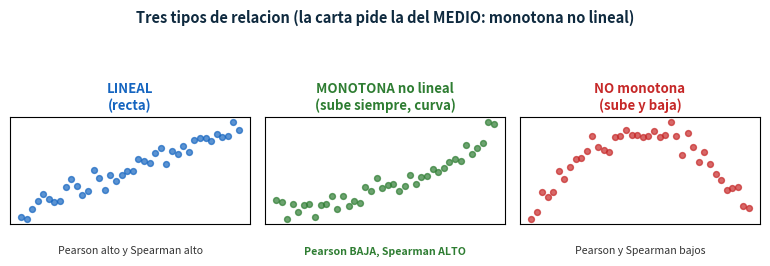
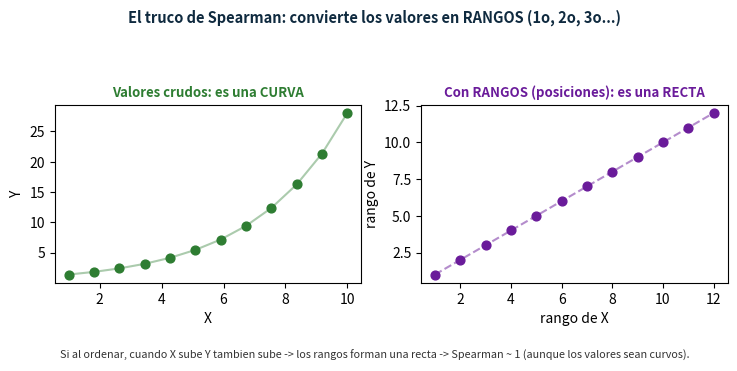
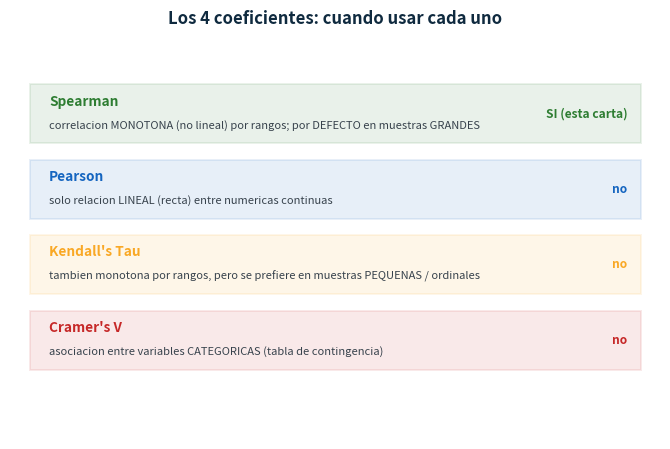
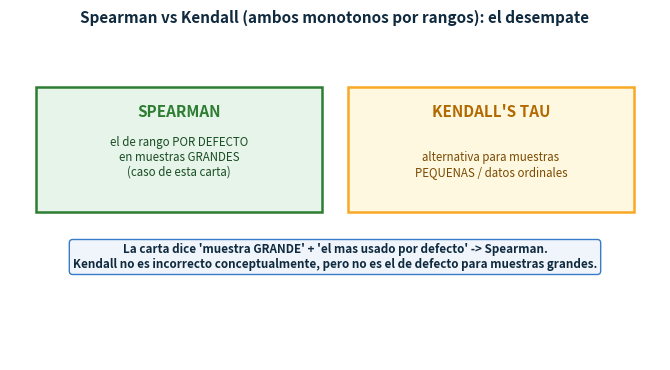

Write the Python code that produced these figures, in order.
#!/usr/bin/env python3
"""Graficas: correlacion no lineal (monotona) -> Spearman.
Explica lineal vs monotona, como Spearman usa rangos, y cuando cada coeficiente.
"""
import numpy as np
import matplotlib
matplotlib.use("Agg")
import matplotlib.pyplot as plt
import os

OUT = "study/img_corr"
os.makedirs(OUT, exist_ok=True)
rng = np.random.default_rng(5)
GREEN = "#2e7d32"; AZUL = "#1565c0"; ROJO = "#c62828"; AMBAR = "#f9a825"; GRIS = "#607d8b"; MORADO = "#6a1b9a"


# ---------- 1) Lineal vs monotona-no-lineal vs no-monotona ----------
def tipos_plot():
    fig, axes = plt.subplots(1, 3, figsize=(7.8, 3.2))
    x = np.linspace(1, 10, 40)
    # lineal
    y1 = 2 * x + rng.normal(0, 1.5, len(x))
    axes[0].scatter(x, y1, s=18, color=AZUL, alpha=0.7)
    axes[0].set_title("LINEAL\n(recta)", fontsize=9.5, fontweight="bold", color=AZUL)
    axes[0].text(0.5, -0.28, "Pearson alto y Spearman alto", transform=axes[0].transAxes, ha="center", fontsize=7.6, color="#333")
    # monotona no lineal (curva que solo sube)
    y2 = np.exp(x / 3) + rng.normal(0, 2, len(x))
    axes[1].scatter(x, y2, s=18, color=GREEN, alpha=0.7)
    axes[1].set_title("MONOTONA no lineal\n(sube siempre, curva)", fontsize=9.5, fontweight="bold", color=GREEN)
    axes[1].text(0.5, -0.28, "Pearson BAJA, Spearman ALTO", transform=axes[1].transAxes, ha="center", fontsize=7.6, color=GREEN, fontweight="bold")
    # no monotona (sube y baja)
    y3 = -(x - 5.5) ** 2 + rng.normal(0, 2, len(x))
    axes[2].scatter(x, y3, s=18, color=ROJO, alpha=0.7)
    axes[2].set_title("NO monotona\n(sube y baja)", fontsize=9.5, fontweight="bold", color=ROJO)
    axes[2].text(0.5, -0.28, "Pearson y Spearman bajos", transform=axes[2].transAxes, ha="center", fontsize=7.6, color="#333")
    for ax in axes:
        ax.set_xticks([]); ax.set_yticks([])
    fig.suptitle("Tres tipos de relacion (la carta pide la del MEDIO: monotona no lineal)", fontsize=10.5, fontweight="bold", color="#0f2a3f")
    fig.tight_layout(rect=[0, 0.04, 1, 0.90]); fig.savefig(f"{OUT}/tipos.png", dpi=130); plt.close(fig)


# ---------- 2) Por que Spearman capta lo monotono: usa RANGOS ----------
def rangos_plot():
    x = np.linspace(1, 10, 12)
    y = np.exp(x / 3)  # monotona no lineal
    fig, axes = plt.subplots(1, 2, figsize=(7.6, 3.6))
    # izquierda: valores crudos (curva)
    axes[0].scatter(x, y, s=40, color=GREEN)
    axes[0].plot(x, y, color=GREEN, alpha=0.4)
    axes[0].set_title("Valores crudos: es una CURVA", fontsize=9.5, fontweight="bold", color=GREEN)
    axes[0].set_xlabel("X"); axes[0].set_ylabel("Y")
    # derecha: rangos (se vuelve recta)
    rx = np.argsort(np.argsort(x)) + 1
    ry = np.argsort(np.argsort(y)) + 1
    axes[1].scatter(rx, ry, s=40, color=MORADO)
    axes[1].plot(rx, ry, color=MORADO, alpha=0.5, ls="--")
    axes[1].set_title("Con RANGOS (posiciones): es una RECTA", fontsize=9.5, fontweight="bold", color=MORADO)
    axes[1].set_xlabel("rango de X"); axes[1].set_ylabel("rango de Y")
    fig.suptitle("El truco de Spearman: convierte los valores en RANGOS (1o, 2o, 3o...)", fontsize=10.5, fontweight="bold", color="#0f2a3f")
    fig.text(0.5, 0.01, "Si al ordenar, cuando X sube Y tambien sube -> los rangos forman una recta -> Spearman ~ 1 (aunque los valores sean curvos).",
             ha="center", fontsize=7.8, color="#333")
    fig.tight_layout(rect=[0, 0.06, 1, 0.90]); fig.savefig(f"{OUT}/rangos.png", dpi=130); plt.close(fig)


# ---------- 3) Los 4 coeficientes: cuando usar cada uno ----------
def cuatro_plot():
    fig, ax = plt.subplots(figsize=(6.8, 4.6)); ax.axis("off")
    ax.set_title("Los 4 coeficientes: cuando usar cada uno", fontsize=12, fontweight="bold", color="#0f2a3f")
    filas = [
        ("Spearman", "correlacion MONOTONA (no lineal) por rangos; por DEFECTO en muestras GRANDES", GREEN, "SI (esta carta)"),
        ("Pearson", "solo relacion LINEAL (recta) entre numericas continuas", AZUL, "no"),
        ("Kendall's Tau", "tambien monotona por rangos, pero se prefiere en muestras PEQUENAS / ordinales", AMBAR, "no"),
        ("Cramer's V", "asociacion entre variables CATEGORICAS (tabla de contingencia)", ROJO, "no"),
    ]
    y = 0.80
    for sigla, det, color, ok in filas:
        ax.add_patch(plt.Rectangle((0.03, y - 0.075), 0.94, 0.145, fc=color, alpha=0.10, ec=color, lw=1.4, transform=ax.transAxes))
        ax.text(0.06, y + 0.03, sigla, fontsize=9.8, fontweight="bold", color=color, va="center", transform=ax.transAxes)
        ax.text(0.06, y - 0.028, det, fontsize=8.0, color="#37424c", va="center", transform=ax.transAxes)
        ax.text(0.95, y, ok, fontsize=8.6, fontweight="bold", color=color, va="center", ha="right", transform=ax.transAxes)
        y -= 0.185
    fig.tight_layout(); fig.savefig(f"{OUT}/cuatro.png", dpi=130); plt.close(fig)


# ---------- 4) Spearman vs Kendall: el desempate de la carta ----------
def spearman_kendall_plot():
    fig, ax = plt.subplots(figsize=(6.8, 3.8)); ax.axis("off")
    ax.set_title("Spearman vs Kendall (ambos monotonos por rangos): el desempate", fontsize=11, fontweight="bold", color="#0f2a3f")
    ax.add_patch(plt.Rectangle((0.04, 0.45), 0.44, 0.38, fc="#e6f4ea", ec=GREEN, lw=1.8, transform=ax.transAxes))
    ax.text(0.26, 0.74, "SPEARMAN", ha="center", fontsize=11, fontweight="bold", color=GREEN, transform=ax.transAxes)
    ax.text(0.26, 0.56, "el de rango POR DEFECTO\nen muestras GRANDES\n(caso de esta carta)", ha="center", fontsize=8.3, color="#1b4d24", transform=ax.transAxes)
    ax.add_patch(plt.Rectangle((0.52, 0.45), 0.44, 0.38, fc="#fff8e1", ec=AMBAR, lw=1.8, transform=ax.transAxes))
    ax.text(0.74, 0.74, "KENDALL'S TAU", ha="center", fontsize=11, fontweight="bold", color="#b26a00", transform=ax.transAxes)
    ax.text(0.74, 0.56, "alternativa para muestras\nPEQUENAS / datos ordinales", ha="center", fontsize=8.3, color="#7a4a00", transform=ax.transAxes)
    ax.text(0.5, 0.28, "La carta dice 'muestra GRANDE' + 'el mas usado por defecto' -> Spearman.\nKendall no es incorrecto conceptualmente, pero no es el de defecto para muestras grandes.",
            ha="center", fontsize=8.4, color="#0f2a3f", fontweight="bold", transform=ax.transAxes,
            bbox=dict(boxstyle="round", fc="#eef4fb", ec=AZUL, alpha=0.85))
    fig.tight_layout(); fig.savefig(f"{OUT}/spearman_kendall.png", dpi=130); plt.close(fig)


if __name__ == "__main__":
    tipos_plot(); rangos_plot(); cuatro_plot(); spearman_kendall_plot()
    print(">> 4 graficas de correlacion escritas en study/img_corr/", flush=True)
